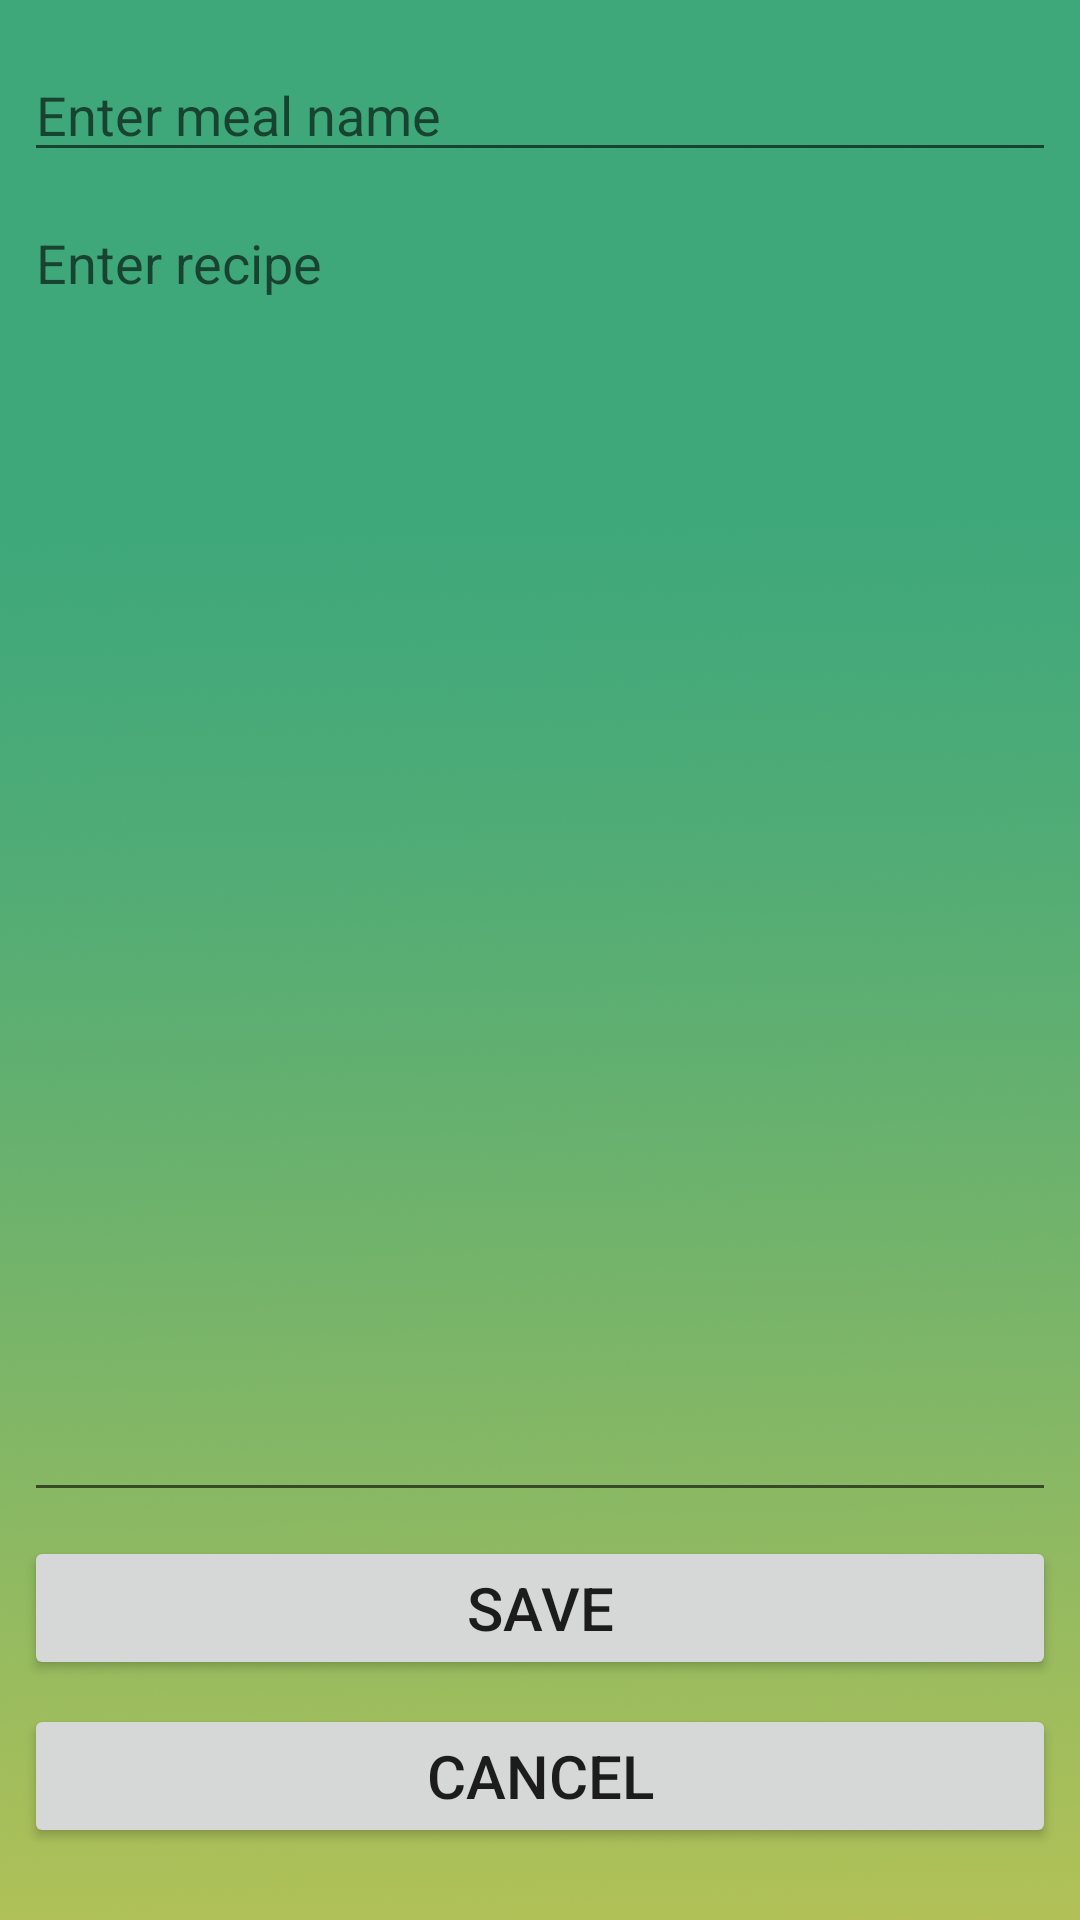

Layout XML and referenced resources for this Android screen:
<!-- AndroidManifest.xml: application theme Theme.RandomMeal -->
<!-- res/layout/activity_detail.xml -->
<?xml version="1.0" encoding="utf-8"?>
<androidx.constraintlayout.widget.ConstraintLayout xmlns:android="http://schemas.android.com/apk/res/android"
    xmlns:app="http://schemas.android.com/apk/res-auto"
    xmlns:tools="http://schemas.android.com/tools"
    android:layout_width="match_parent"
    android:layout_height="match_parent"
    android:background="@drawable/background_meal"
    tools:context=".DetailActivity">

    <EditText
        android:id="@+id/editText_detail_meal_name"
        android:layout_width="0dp"
        android:layout_height="wrap_content"
        android:layout_marginStart="8dp"
        android:layout_marginTop="16dp"
        android:layout_marginEnd="8dp"
        android:ems="10"
        android:hint="@string/hint_enter_meal_name"
        android:importantForAutofill="no"
        app:layout_constraintEnd_toEndOf="parent"
        app:layout_constraintStart_toStartOf="parent"
        app:layout_constraintTop_toTopOf="parent" />

    <EditText
        android:id="@+id/editTextTextMultiLine_detail_recipe"
        android:layout_width="0dp"
        android:layout_height="0dp"
        android:layout_marginStart="8dp"
        android:layout_marginTop="8dp"
        android:layout_marginEnd="8dp"
        android:layout_marginBottom="8dp"
        android:ems="10"
        android:gravity="start|top"
        android:hint="@string/hint_enter_recipe"
        android:importantForAutofill="no"
        android:inputType="textMultiLine"
        app:layout_constraintBottom_toTopOf="@+id/button_save_detail_meal"
        app:layout_constraintEnd_toEndOf="parent"
        app:layout_constraintStart_toStartOf="parent"
        app:layout_constraintTop_toBottomOf="@+id/editText_detail_meal_name" />

    <Button
        android:id="@+id/button_save_detail_meal"
        android:layout_width="0dp"
        android:layout_height="wrap_content"
        android:layout_marginStart="8dp"
        android:layout_marginEnd="8dp"
        android:layout_marginBottom="8dp"
        android:text="Save"
        android:textSize="20sp"
        app:layout_constraintBottom_toTopOf="@id/button_cancel_detail_meal"
        app:layout_constraintEnd_toEndOf="parent"
        app:layout_constraintStart_toStartOf="parent" />

    <Button
        android:id="@+id/button_cancel_detail_meal"
        android:layout_width="0dp"
        android:layout_height="wrap_content"
        android:layout_marginStart="8dp"
        android:layout_marginEnd="8dp"
        android:layout_marginBottom="24dp"
        android:text="Cancel"
        android:textSize="20sp"
        app:layout_constraintBottom_toBottomOf="parent"
        app:layout_constraintEnd_toEndOf="parent"
        app:layout_constraintStart_toStartOf="parent" />

</androidx.constraintlayout.widget.ConstraintLayout>
<!-- resources referenced by this layout -->
<resources>
  <!-- drawable background_meal: png bitmap (drawable, 1013127 bytes) -->
  <string name="hint_enter_meal_name">Enter meal name</string>
  <string name="hint_enter_recipe">Enter recipe</string>
  <style name="Theme.RandomMeal" parent="Theme.MaterialComponents.DayNight.DarkActionBar">
          
          <item name="colorPrimary">@color/purple_500</item>
          <item name="colorPrimaryVariant">@color/purple_700</item>
          <item name="colorOnPrimary">@color/white</item>
          
          <item name="colorSecondary">@color/teal_200</item>
          <item name="colorSecondaryVariant">@color/teal_700</item>
          <item name="colorOnSecondary">@color/black</item>
          
          <item name="android:statusBarColor" tools:targetApi="l">?attr/colorPrimaryVariant</item>
          
      </style>
  <color name="purple_500">#FF6200EE</color>
  <color name="purple_700">#FF3700B3</color>
  <color name="white">#FFFFFFFF</color>
  <color name="teal_200">#FF03DAC5</color>
  <color name="teal_700">#FF018786</color>
  <color name="black">#FF000000</color>
</resources>
